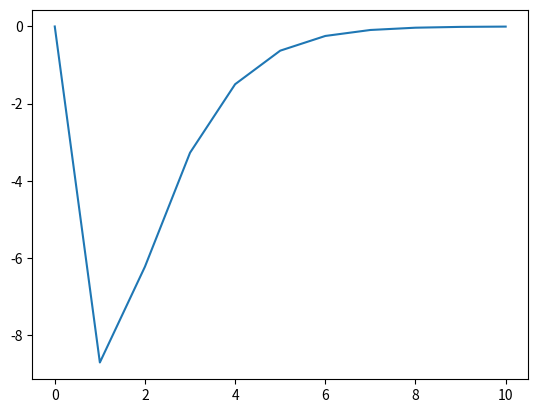

Python code for this plot:
# -*- coding: utf-8 -*-
"""
Created on Mon Mar 11 08:33:51 2019

[redacted]
"""

import numpy as np
import matplotlib.pyplot as plt

A = 100
w = 2 * 3.14
f = 75
t = np.linspace(0,10,11)

y = A * np.exp(-t) * np.sin(w*t*f)
print(y)

plt.plot(t,y)